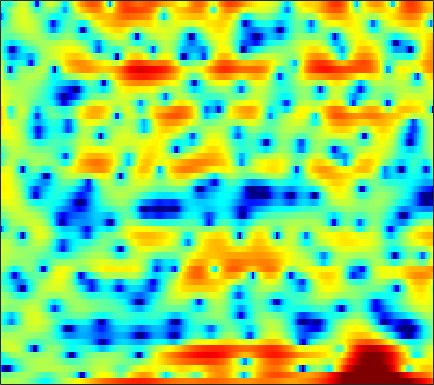

Data behind this chart, as committed beside it:
1.3346, 1.4505, 1.5623, 1.62, 1.6417, 1.6237, 1.5643, 1.4974, 1.3689, 1.1843, 0.88836, 0.63394, 0.19852, -0.32455, -0.78617, -1.448, -2.2476, -2.889, -3.7262, -4.3966, -4.7688, -4.7441, -4.2668, -3.4067
-0.7826, -0.7256, -0.6118, -0.4293, -0.2417, 0.04653, 0.3548, 0.5856, 0.8657, 1.081, 1.211, 1.249, 1.196, 1.014, 0.779, 0.3727, -0.155, -0.6099, -1.248, -1.843, -2.225, -2.299, -2.076, -1.559
-10.91, -14.11, -22.05, -21.71, -15.15, -10.25, -7.127, -5.394, -3.606, -2.219, -1.142, -0.4861, 0.2128, 0.7394, 1.043, 1.347, 1.566, 1.684, 1.769, 1.823, 1.861, 1.877, 1.905, 1.931
-4.981, -5.001, -4.852, -4.483, -4.079, -3.424, -2.691, -2.124, -1.401, -0.7519, -0.1642, 0.223, 0.6636, 1.03, 1.237, 1.47, 1.643, 1.735, 1.804, 1.826, 1.809, 1.749, 1.619, 1.415
-5.026, -3.501, -1.979, -0.8567, -0.2066, 0.4431, 0.8943, 1.117, 1.268, 1.266, 1.124, 0.945, 0.6485, 0.3426, 0.1531, 0.0192, 0.07563, 0.223, 0.5177, 0.8545, 1.145, 1.29, 1.335, 1.189
1.383, 1.805, 2.316, 2.708, 2.904, 3.013, 2.927, 2.727, 2.239, 1.468, 0.3226, -0.8445, -2.997, -6.238, -10.1, -22.32, -15.78, -9.583, -5.35, -2.833, -1.227, -0.4087, 0.2874, 0.6132
2.479, 2.505, 2.532, 2.527, 2.494, 2.391, 2.2, 1.998, 1.624, 1.13, 0.5016, -0.03673, -0.8076, -1.566, -2.056, -2.474, -2.561, -2.426, -2.076, -1.666, -1.317, -1.137, -1.036, -1.078
1.189, 1.216, 1.256, 1.295, 1.321, 1.357, 1.379, 1.381, 1.364, 1.326, 1.262, 1.195, 1.09, 0.9615, 0.8562, 0.7222, 0.5818, 0.4727, 0.2966, 0.06735, -0.2412, -0.5362, -1.041, -1.686
-1.111, -1.111, -1.156, -1.183, -1.151, -0.9844, -0.6572, -0.3182, 0.2088, 0.7579, 1.274, 1.612, 1.98, 2.251, 2.381, 2.454, 2.419, 2.32, 2.087, 1.734, 1.25, 0.7899, 0.02808, -0.9135
-3.531, -4.139, -5.478, -7.425, -9.085, -9.985, -8.032, -5.872, -3.28, -1.248, 0.306, 1.211, 2.132, 2.78, 3.114, 3.372, 3.437, 3.369, 3.14, 2.763, 2.257, 1.804, 1.104, 0.3192
-2.278, -2.872, -4.035, -5.524, -6.597, -7.099, -5.938, -4.447, -2.405, -0.6622, 0.7229, 1.545, 2.382, 2.954, 3.222, 3.376, 3.316, 3.128, 2.703, 2.091, 1.316, 0.656, -0.277, -1.168
0.6678, 0.4895, 0.2174, -0.01364, -0.1267, -0.1504, 0.02481, 0.2781, 0.7146, 1.212, 1.702, 2.039, 2.42, 2.669, 2.754, 2.712, 2.47, 2.132, 1.446, 0.4268, -1.003, -2.411, -4.898, -8.33
1.696, 1.533, 1.29, 1.031, 0.8395, 0.6138, 0.4354, 0.3499, 0.3162, 0.3769, 0.5447, 0.717, 0.9806, 1.248, 1.414, 1.549, 1.532, 1.394, 1.01, 0.3626, -0.5891, -1.503, -2.978, -4.578
0.9085, 0.6649, 0.2504, -0.2848, -0.7545, -1.471, -2.285, -2.909, -3.656, -4.113, -4.067, -3.677, -2.829, -1.816, -1.066, -0.1849, 0.5013, 0.8896, 1.226, 1.378, 1.385, 1.3, 1.137, 0.9669
-1.24, -1.425, -1.885, -2.625, -3.367, -4.666, -6.416, -8.199, -11.62, -17.86, -22.48, -15.01, -9.339, -5.857, -3.976, -2.068, -0.6502, 0.1821, 1.05, 1.705, 2.189, 2.471, 2.761, 2.969
-3.136, -3.2, -3.694, -4.576, -5.441, -6.711, -7.911, -8.726, -9.556, -9.888, -9.355, -8.341, -6.572, -4.72, -3.477, -2.098, -0.9917, -0.3236, 0.4336, 1.08, 1.673, 2.102, 2.637, 3.113
-1.757, -2.173, -3.365, -5.371, -7.583, -11.81, -16.08, -14.38, -10.2, -7.204, -5.14, -3.961, -2.724, -1.837, -1.398, -1.106, -1.115, -1.282, -1.562, -1.592, -1.077, -0.3336, 0.9043, 2.137
1.318, 0.8668, -0.09401, -1.447, -2.661, -4.336, -5.24, -5.04, -3.837, -2.409, -1.229, -0.5751, -0.002931, 0.165, -0.01687, -0.703, -2.091, -3.814, -7.696, -17.04, -15.87, -8.15, -3.198, -0.2734
2.137, 1.955, 1.608, 1.181, 0.8569, 0.4788, 0.2247, 0.1451, 0.1781, 0.309, 0.459, 0.5425, 0.5244, 0.3356, 0.06218, -0.5206, -1.342, -2.072, -3.062, -3.741, -3.749, -3.297, -2.397, -1.446
2.466, 2.368, 2.188, 1.957, 1.772, 1.54, 1.325, 1.193, 1.047, 0.9397, 0.8614, 0.8082, 0.7141, 0.5796, 0.4442, 0.1922, -0.12, -0.3789, -0.7455, -1.104, -1.421, -1.645, -1.933, -2.262
2.809, 2.668, 2.443, 2.18, 1.955, 1.627, 1.29, 1.049, 0.7694, 0.5807, 0.4999, 0.5135, 0.6196, 0.7665, 0.8653, 0.9564, 0.9586, 0.8776, 0.6597, 0.3001, -0.2222, -0.7406, -1.625, -2.792
2.458, 2.316, 2.106, 1.835, 1.54, 0.9802, 0.2248, -0.4583, -1.404, -2.118, -2.229, -1.842, -0.8937, 0.1734, 0.8887, 1.654, 2.147, 2.337, 2.358, 2.114, 1.598, 1.034, 0.02358, -1.311
-0.9061, -0.5681, -0.02767, 0.3233, 0.3452, -0.07719, -1.169, -2.604, -5.815, -12.6, -21.91, -10.03, -4.04, -0.7743, 0.8602, 2.34, 3.238, 3.626, 3.8, 3.643, 3.193, 2.674, 1.772, 0.6641
-12.35, -7.508, -3.879, -1.808, -0.8921, -0.2912, -0.2752, -0.5674, -1.206, -1.753, -1.693, -1.121, 0.0829, 1.347, 2.167, 2.996, 3.509, 3.682, 3.646, 3.313, 2.703, 2.074, 1.008, -0.2796
-5.123, -4.019, -2.442, -1.055, -0.2372, 0.5643, 1.081, 1.327, 1.534, 1.686, 1.859, 2.027, 2.276, 2.531, 2.682, 2.79, 2.759, 2.615, 2.252, 1.655, 0.7991, -0.02341, -1.401, -3.165
-1.389, -0.7647, 0.04704, 0.772, 1.246, 1.75, 2.109, 2.286, 2.428, 2.472, 2.441, 2.383, 2.263, 2.098, 1.942, 1.686, 1.356, 1.049, 0.5393, -0.1087, -0.9343, -1.706, -2.96, -4.525
0.7232, 1.282, 1.897, 2.368, 2.626, 2.847, 2.924, 2.892, 2.731, 2.453, 2.071, 1.725, 1.22, 0.6787, 0.2784, -0.2281, -0.6887, -0.9997, -1.401, -1.808, -2.273, -2.689, -3.364, -4.19
2.761, 3.174, 3.565, 3.793, 3.85, 3.782, 3.544, 3.254, 2.707, 1.981, 1.077, 0.2899, -0.8879, -2.131, -3.03, -4.023, -4.592, -4.718, -4.57, -4.274, -3.996, -3.843, -3.772, -3.858
4.337, 4.548, 4.693, 4.67, 4.544, 4.217, 3.7, 3.176, 2.289, 1.138, -0.3107, -1.642, -3.849, -6.721, -9.495, -14.02, -15.92, -13.51, -10.18, -7.894, -6.327, -5.482, -4.669, -4.115
4.976, 5.026, 4.97, 4.757, 4.492, 3.986, 3.298, 2.661, 1.639, 0.4066, -1.082, -2.393, -4.444, -6.907, -9.002, -11.71, -12.82, -12.15, -10.49, -8.886, -7.572, -6.747, -5.78, -4.913
5.053, 5.03, 4.867, 4.545, 4.179, 3.535, 2.717, 2.007, 0.9561, -0.1456, -1.28, -2.117, -3.253, -4.374, -5.202, -6.218, -7.125, -7.689, -8.347, -8.917, -9.194, -8.95, -7.944, -6.477
4.732, 4.8, 4.74, 4.443, 4.026, 3.188, 2.022, 0.9394, -0.6376, -2.098, -3.002, -3.25, -3.192, -3.108, -3.165, -3.522, -4.281, -5.212, -7.133, -10.46, -17.29, -29.93, -14.05, -8.166
2.348, 3.018, 3.633, 3.812, 3.61, 2.804, 1.257, -0.5381, -4.282, -11.51, -18.86, -9.82, -4.773, -2.304, -1.295, -0.6679, -0.6669, -1.02, -1.863, -2.944, -3.921, -4.151, -3.536, -2.339
-3.444, -1.265, 0.6589, 1.748, 2.127, 2.087, 1.474, 0.6975, -0.6334, -1.883, -2.32, -1.982, -1.004, 0.00351, 0.5991, 1.097, 1.304, 1.307, 1.165, 0.941, 0.7078, 0.561, 0.4279, 0.3004
-4.244, -2.56, -0.7993, 0.4599, 1.086, 1.579, 1.736, 1.683, 1.494, 1.255, 1.091, 1.033, 1.047, 1.093, 1.133, 1.16, 1.137, 1.09, 0.9812, 0.8177, 0.6318, 0.4495, 0.1208, -0.324
-2.407, -1.274, -0.009842, 0.9569, 1.492, 1.967, 2.211, 2.26, 2.182, 1.982, 1.682, 1.429, 1.05, 0.6548, 0.3569, -0.001636, -0.3019, -0.4845, -0.6548, -0.7576, -0.8313, -0.8834, -0.9994, -1.212
0.4431, 1.172, 1.96, 2.526, 2.82, 3.031, 3.046, 2.941, 2.642, 2.181, 1.552, 0.9747, 0.08284, -0.9095, -1.692, -2.707, -3.532, -3.915, -4.034, -3.762, -3.314, -2.951, -2.517, -2.224
3.41, 3.663, 3.896, 4.007, 4.001, 3.881, 3.611, 3.302, 2.738, 1.966, 0.9728, 0.04057, -1.482, -3.409, -5.179, -8.105, -11.57, -13.39, -12.25, -9.421, -7.057, -5.74, -4.472, -3.63
5.181, 5.029, 4.766, 4.456, 4.193, 3.807, 3.367, 2.973, 2.324, 1.471, 0.3751, -0.6364, -2.307, -4.399, -6.298, -9.345, -12.78, -14.56, -13.43, -10.55, -8.096, -6.666, -5.301, -4.433
6.071, 5.452, 4.559, 3.694, 3.15, 2.632, 2.34, 2.172, 1.877, 1.371, 0.5505, -0.2907, -1.708, -3.41, -4.789, -6.56, -7.82, -8.273, -8.089, -7.194, -6.013, -5.125, -4.132, -3.494
6.941, 5.55, 3.145, 0.1413, -1.869, -2.232, -0.4661, 0.831, 1.926, 2.331, 2.045, 1.416, 0.05503, -2.039, -4.153, -7.868, -12.26, -13, -9.569, -6.369, -4.118, -2.94, -1.851, -1.209
6.691, 5.239, 2.57, -1.1, -3.906, -4.088, -1.179, 0.5922, 2.076, 2.731, 2.73, 2.336, 1.276, -0.3336, -1.959, -4.584, -6.951, -7.441, -6.098, -4.131, -2.658, -1.914, -1.374, -1.248
5.162, 4.489, 3.49, 2.538, 1.992, 1.611, 1.598, 1.723, 1.906, 1.939, 1.774, 1.497, 0.9174, 0.1577, -0.4813, -1.339, -2.049, -2.394, -2.641, -2.733, -2.829, -2.993, -3.425, -4.216
4.181, 3.866, 3.408, 2.968, 2.668, 2.356, 2.12, 1.991, 1.843, 1.685, 1.462, 1.245, 0.908, 0.4769, 0.1265, -0.3622, -0.8732, -1.252, -1.74, -2.293, -2.914, -3.47, -4.373, -5.543
3.59, 3.322, 2.934, 2.558, 2.307, 2.032, 1.838, 1.731, 1.615, 1.521, 1.407, 1.297, 1.107, 0.8674, 0.6444, 0.2978, -0.1058, -0.4634, -1.003, -1.617, -2.332, -2.945, -3.865, -4.886
3.243, 2.724, 2.023, 1.4, 1.063, 0.8066, 0.7843, 0.8621, 1.034, 1.197, 1.337, 1.401, 1.402, 1.351, 1.259, 1.064, 0.7914, 0.5226, 0.03975, -0.5502, -1.283, -1.905, -2.81, -3.72
3.193, 1.904, -0.04034, -1.896, -2.767, -2.752, -1.824, -0.9643, 0.05586, 0.7991, 1.283, 1.513, 1.706, 1.792, 1.841, 1.878, 1.845, 1.758, 1.491, 0.9528, 0.1145, -0.7296, -2.136, -3.714
3.553, 1.425, -2.553, -9.253, -19.99, -11.07, -5.223, -2.907, -1.047, -0.02366, 0.3687, 0.3704, 0.1978, 0.02628, 0.1171, 0.634, 1.385, 1.901, 2.361, 2.353, 1.779, 0.8599, -1.225, -5.04
2.219, 0.5906, -1.722, -3.82, -4.9, -5.359, -4.945, -4.421, -3.785, -3.521, -3.917, -4.839, -7.309, -11.8, -14.2, -8.768, -4.121, -1.902, 0.03605, 1.134, 1.573, 1.52, 1.076, 0.44
-0.4692, -2.017, -4.327, -6.813, -8.531, -9.873, -9.583, -8.643, -7.357, -6.505, -6.244, -6.484, -7.36, -8.38, -8.399, -6.753, -4.329, -2.671, -0.9425, 0.308, 1.129, 1.55, 1.928, 2.234
-2.055, -3.557, -6.218, -10.03, -14.47, -23.21, -15.87, -11.68, -8.349, -6.324, -5.064, -4.426, -3.798, -3.26, -2.813, -2.095, -1.269, -0.6386, 0.1669, 0.842, 1.383, 1.723, 2.104, 2.425
-1.675, -2.449, -3.628, -4.865, -5.657, -6.178, -5.891, -5.242, -4.143, -3.085, -2.17, -1.598, -0.9618, -0.4339, -0.09026, 0.2998, 0.6314, 0.8429, 1.054, 1.191, 1.28, 1.314, 1.358, 1.422
-1.107, -1.236, -1.391, -1.504, -1.514, -1.414, -1.141, -0.8355, -0.3553, 0.1541, 0.6373, 0.9531, 1.286, 1.519, 1.621, 1.66, 1.577, 1.434, 1.114, 0.6686, 0.107, -0.3692, -0.9939, -1.448
-1.787, -1.454, -0.9641, -0.4277, -0.02026, 0.5146, 1.029, 1.382, 1.81, 2.184, 2.47, 2.619, 2.721, 2.695, 2.583, 2.314, 1.879, 1.423, 0.6239, -0.462, -1.935, -3.326, -5.641, -8.227
-4.874, -3.799, -2.346, -1.009, -0.1393, 0.8711, 1.691, 2.191, 2.718, 3.076, 3.272, 3.316, 3.246, 3.027, 2.774, 2.311, 1.705, 1.141, 0.2233, -1.001, -2.63, -4.256, -7.224, -11.41
-10.77, -7.266, -4.112, -1.916, -0.6387, 0.6986, 1.736, 2.352, 2.959, 3.311, 3.426, 3.353, 3.049, 2.554, 2.092, 1.419, 0.7699, 0.3335, -0.1975, -0.7278, -1.359, -1.954, -2.848, -3.718
-5.52, -4.357, -2.813, -1.44, -0.4784, 0.6914, 1.746, 2.418, 3.109, 3.52, 3.578, 3.359, 2.678, 1.517, 0.3465, -1.445, -2.849, -3.058, -2.271, -1.079, -0.1849, 0.2298, 0.4391, 0.2684
-2.046, -2.58, -3.237, -3.529, -3.231, -2.002, -0.38, 0.7741, 2.007, 2.797, 3.074, 2.922, 2.179, 0.6499, -1.219, -5.371, -13.82, -13.83, -5.499, -1.417, 0.8781, 1.944, 2.717, 2.921
